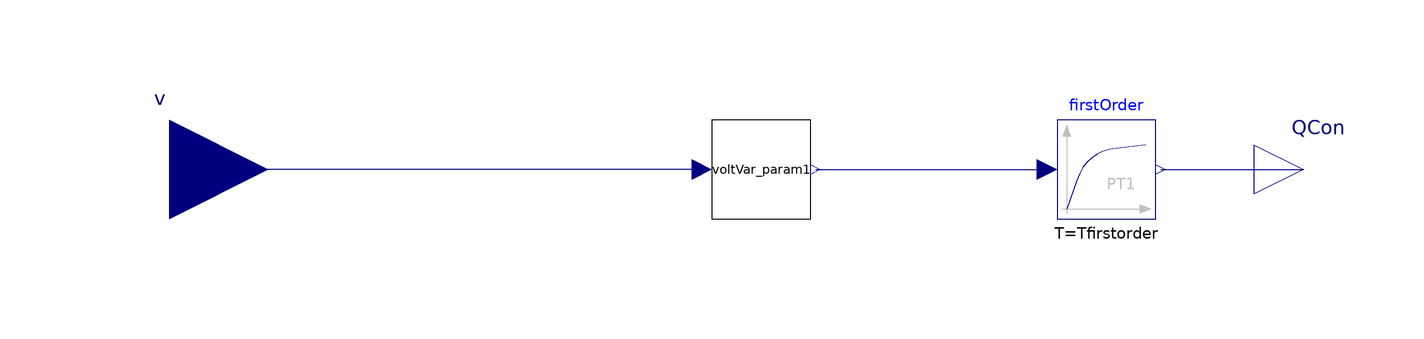

The component connection diagram of the Modelica model below, drawn from its own Placement and Line annotations.

model voltVar_param_simple_firstorder

          Modelica.Blocks.Interfaces.RealInput v(start=1, unit="1") "Voltage [p.u]"
            annotation (Placement(transformation(extent={{-140,-20},{-100,20}})));
          Modelica.Blocks.Interfaces.RealOutput QCon(start=0, unit="var") "Q control signal"
            annotation (Placement(transformation(extent={{100,-10},{120,10}})));
          parameter Real thr = 0.05 "over/undervoltage threshold";
          parameter Real hys= 0.01 "Hysteresis";
          final parameter Modelica.SIunits.PerUnit vMaxDea=1 + hys "Upper bound of deaband [p.u.]";
          final parameter Modelica.SIunits.PerUnit vMax=1 + thr "Voltage maximum [p.u.]";
          final parameter Modelica.SIunits.PerUnit vMinDea=1 - hys "Upper bound of deaband [p.u.]";
          final parameter Modelica.SIunits.PerUnit vMin=1 - thr "Voltage minimum [p.u.]";
          parameter Real QMaxInd(unit="var") = 1000 "Maximal Reactive Power (Inductive)";
          parameter Real QMaxCap(unit="var") = 1000 "Maximal Reactive Power (Capacitive)";
          parameter Real Tfirstorder(unit="s") = 1 "Time constant of first order";
          SCooDER.Components.Controller.Model.voltVar_param_simple
            voltVar_param1(
            thr=thr,
            hys=hys,
            QMaxInd=QMaxInd,
            QMaxCap=QMaxCap)
            annotation (Placement(transformation(extent={{-10,-10},{10,10}})));
          Modelica.Blocks.Continuous.FirstOrder firstOrder(T=Tfirstorder)
            annotation (Placement(transformation(extent={{60,-10},{80,10}})));
        equation

          connect(voltVar_param1.v, v)
            annotation (Line(points={{-12,0},{-120,0}}, color={0,0,127}));
          connect(voltVar_param1.QCon, firstOrder.u)
            annotation (Line(points={{11,0},{11,0},{58,0}}, color={0,0,127}));
          connect(firstOrder.y, QCon)
            annotation (Line(points={{81,0},{94,0},{110,0}},        color={0,0,127}));
          annotation (Documentation(info="<html>
This model is similar to <a href=\"modelica://CyDER.HIL.Controls.voltVar\">
CyDER.HIL.Controls.voltVar</a> 
with the only differences that input variables have been 
changed to parameters.
</html>"));
        end voltVar_param_simple_firstorder;